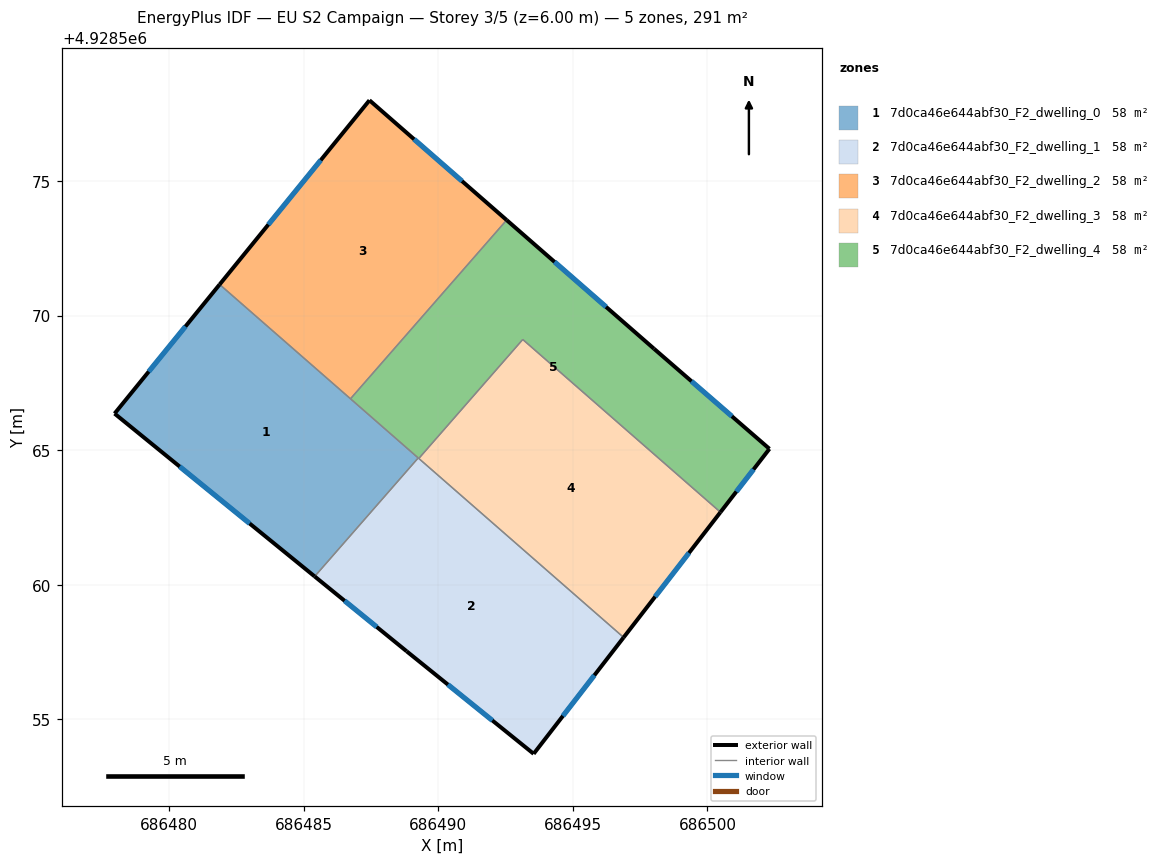
=== STOREY PLAN SPEC (per zone: floor XY polygon, exterior-wall plan segments, windows/doors) ===
zone 1: 7d0ca46e644abf30_F2_dwelling_0  (58.3 m²)
  floor: (686489.25, 4928564.71) (686485.41, 4928560.31) (686477.97, 4928566.36) (686481.88, 4928571.16)
  exterior wall: (686477.97, 4928566.36) – (686485.41, 4928560.31)  [9.6 m]
    window: (686480.39, 4928564.39) – (686482.99, 4928562.28)  [3.5 m²]
  exterior wall: (686481.88, 4928571.16) – (686477.97, 4928566.36)  [6.2 m]
    window: (686480.61, 4928569.60) – (686479.24, 4928567.92)  [2.3 m²]
  interior walls: 3
zone 2: 7d0ca46e644abf30_F2_dwelling_1  (58.3 m²)
  floor: (686496.89, 4928558.04) (686493.54, 4928553.72) (686488.82, 4928557.53) (686485.41, 4928560.31) (686489.25, 4928564.71)
  exterior wall: (686493.54, 4928553.72) – (686496.89, 4928558.04)  [5.5 m]
    window: (686494.63, 4928555.13) – (686495.80, 4928556.64)  [2.0 m²]
  exterior wall: (686488.82, 4928557.53) – (686493.54, 4928553.72)  [6.1 m]
    window: (686490.36, 4928556.29) – (686492.01, 4928554.96)  [2.2 m²]
  exterior wall: (686485.41, 4928560.31) – (686488.82, 4928557.53)  [4.4 m]
    window: (686486.52, 4928559.41) – (686487.71, 4928558.43)  [1.6 m²]
  interior walls: 3
zone 3: 7d0ca46e644abf30_F2_dwelling_2  (58.3 m²)
  floor: (686492.54, 4928573.55) (686486.74, 4928566.91) (686481.88, 4928571.16) (686487.44, 4928578.00)
  exterior wall: (686492.54, 4928573.55) – (686487.44, 4928578.00)  [6.8 m]
    window: (686490.88, 4928575.00) – (686489.10, 4928576.55)  [2.5 m²]
  exterior wall: (686487.44, 4928578.00) – (686481.88, 4928571.16)  [8.8 m]
    window: (686485.63, 4928575.78) – (686483.69, 4928573.38)  [3.2 m²]
  interior walls: 2
zone 4: 7d0ca46e644abf30_F2_dwelling_3  (58.3 m²)
  floor: (686500.48, 4928562.70) (686496.89, 4928558.04) (686489.28, 4928564.69) (686493.14, 4928569.11)
  exterior wall: (686496.89, 4928558.04) – (686500.48, 4928562.70)  [5.9 m]
    window: (686498.06, 4928559.56) – (686499.31, 4928561.18)  [2.2 m²]
  interior walls: 3
zone 5: 7d0ca46e644abf30_F2_dwelling_4  (58.3 m²)
  floor: (686498.01, 4928568.77) (686502.30, 4928565.05) (686500.48, 4928562.70) (686493.14, 4928569.11) (686489.28, 4928564.69) (686486.74, 4928566.91) (686492.54, 4928573.55)
  exterior wall: (686498.01, 4928568.77) – (686492.54, 4928573.55)  [7.3 m]
    window: (686496.23, 4928570.33) – (686494.32, 4928572.00)  [2.7 m²]
  exterior wall: (686502.30, 4928565.05) – (686498.01, 4928568.77)  [5.7 m]
    window: (686500.91, 4928566.26) – (686499.41, 4928567.56)  [2.1 m²]
  exterior wall: (686500.48, 4928562.70) – (686502.30, 4928565.05)  [3.0 m]
    window: (686501.07, 4928563.46) – (686501.71, 4928564.29)  [1.1 m²]
  interior walls: 5

=== DERIVED (storey summary) ===
Building: EU S2 Campaign
Storey: 3 of 5  (floor level z = 6.00 m)
Storey gross floor area: 291.4 m²
Zones on this storey: 5
  - 7d0ca46e644abf30_F2_dwelling_0: floor 58.3 m²; exterior wall 15.8 m (47.3 m²); 2 window(s) 5.8 m²; WWR 12.2%
  - 7d0ca46e644abf30_F2_dwelling_1: floor 58.3 m²; exterior wall 15.9 m (47.8 m²); 3 window(s) 5.8 m²; WWR 12.2%
  - 7d0ca46e644abf30_F2_dwelling_2: floor 58.3 m²; exterior wall 15.6 m (46.8 m²); 2 window(s) 5.7 m²; WWR 12.2%
  - 7d0ca46e644abf30_F2_dwelling_3: floor 58.3 m²; exterior wall 5.9 m (17.6 m²); 1 window(s) 2.2 m²; WWR 12.2%
  - 7d0ca46e644abf30_F2_dwelling_4: floor 58.3 m²; exterior wall 15.9 m (47.8 m²); 3 window(s) 5.8 m²; WWR 12.2%
Zone adjacency (shared interzone walls):
  - 7d0ca46e644abf30_F2_dwelling_0 ↔ 7d0ca46e644abf30_F2_dwelling_1
  - 7d0ca46e644abf30_F2_dwelling_0 ↔ 7d0ca46e644abf30_F2_dwelling_2
  - 7d0ca46e644abf30_F2_dwelling_0 ↔ 7d0ca46e644abf30_F2_dwelling_4
  - 7d0ca46e644abf30_F2_dwelling_1 ↔ 7d0ca46e644abf30_F2_dwelling_3
  - 7d0ca46e644abf30_F2_dwelling_1 ↔ 7d0ca46e644abf30_F2_dwelling_4
  - 7d0ca46e644abf30_F2_dwelling_2 ↔ 7d0ca46e644abf30_F2_dwelling_4
  - 7d0ca46e644abf30_F2_dwelling_3 ↔ 7d0ca46e644abf30_F2_dwelling_4